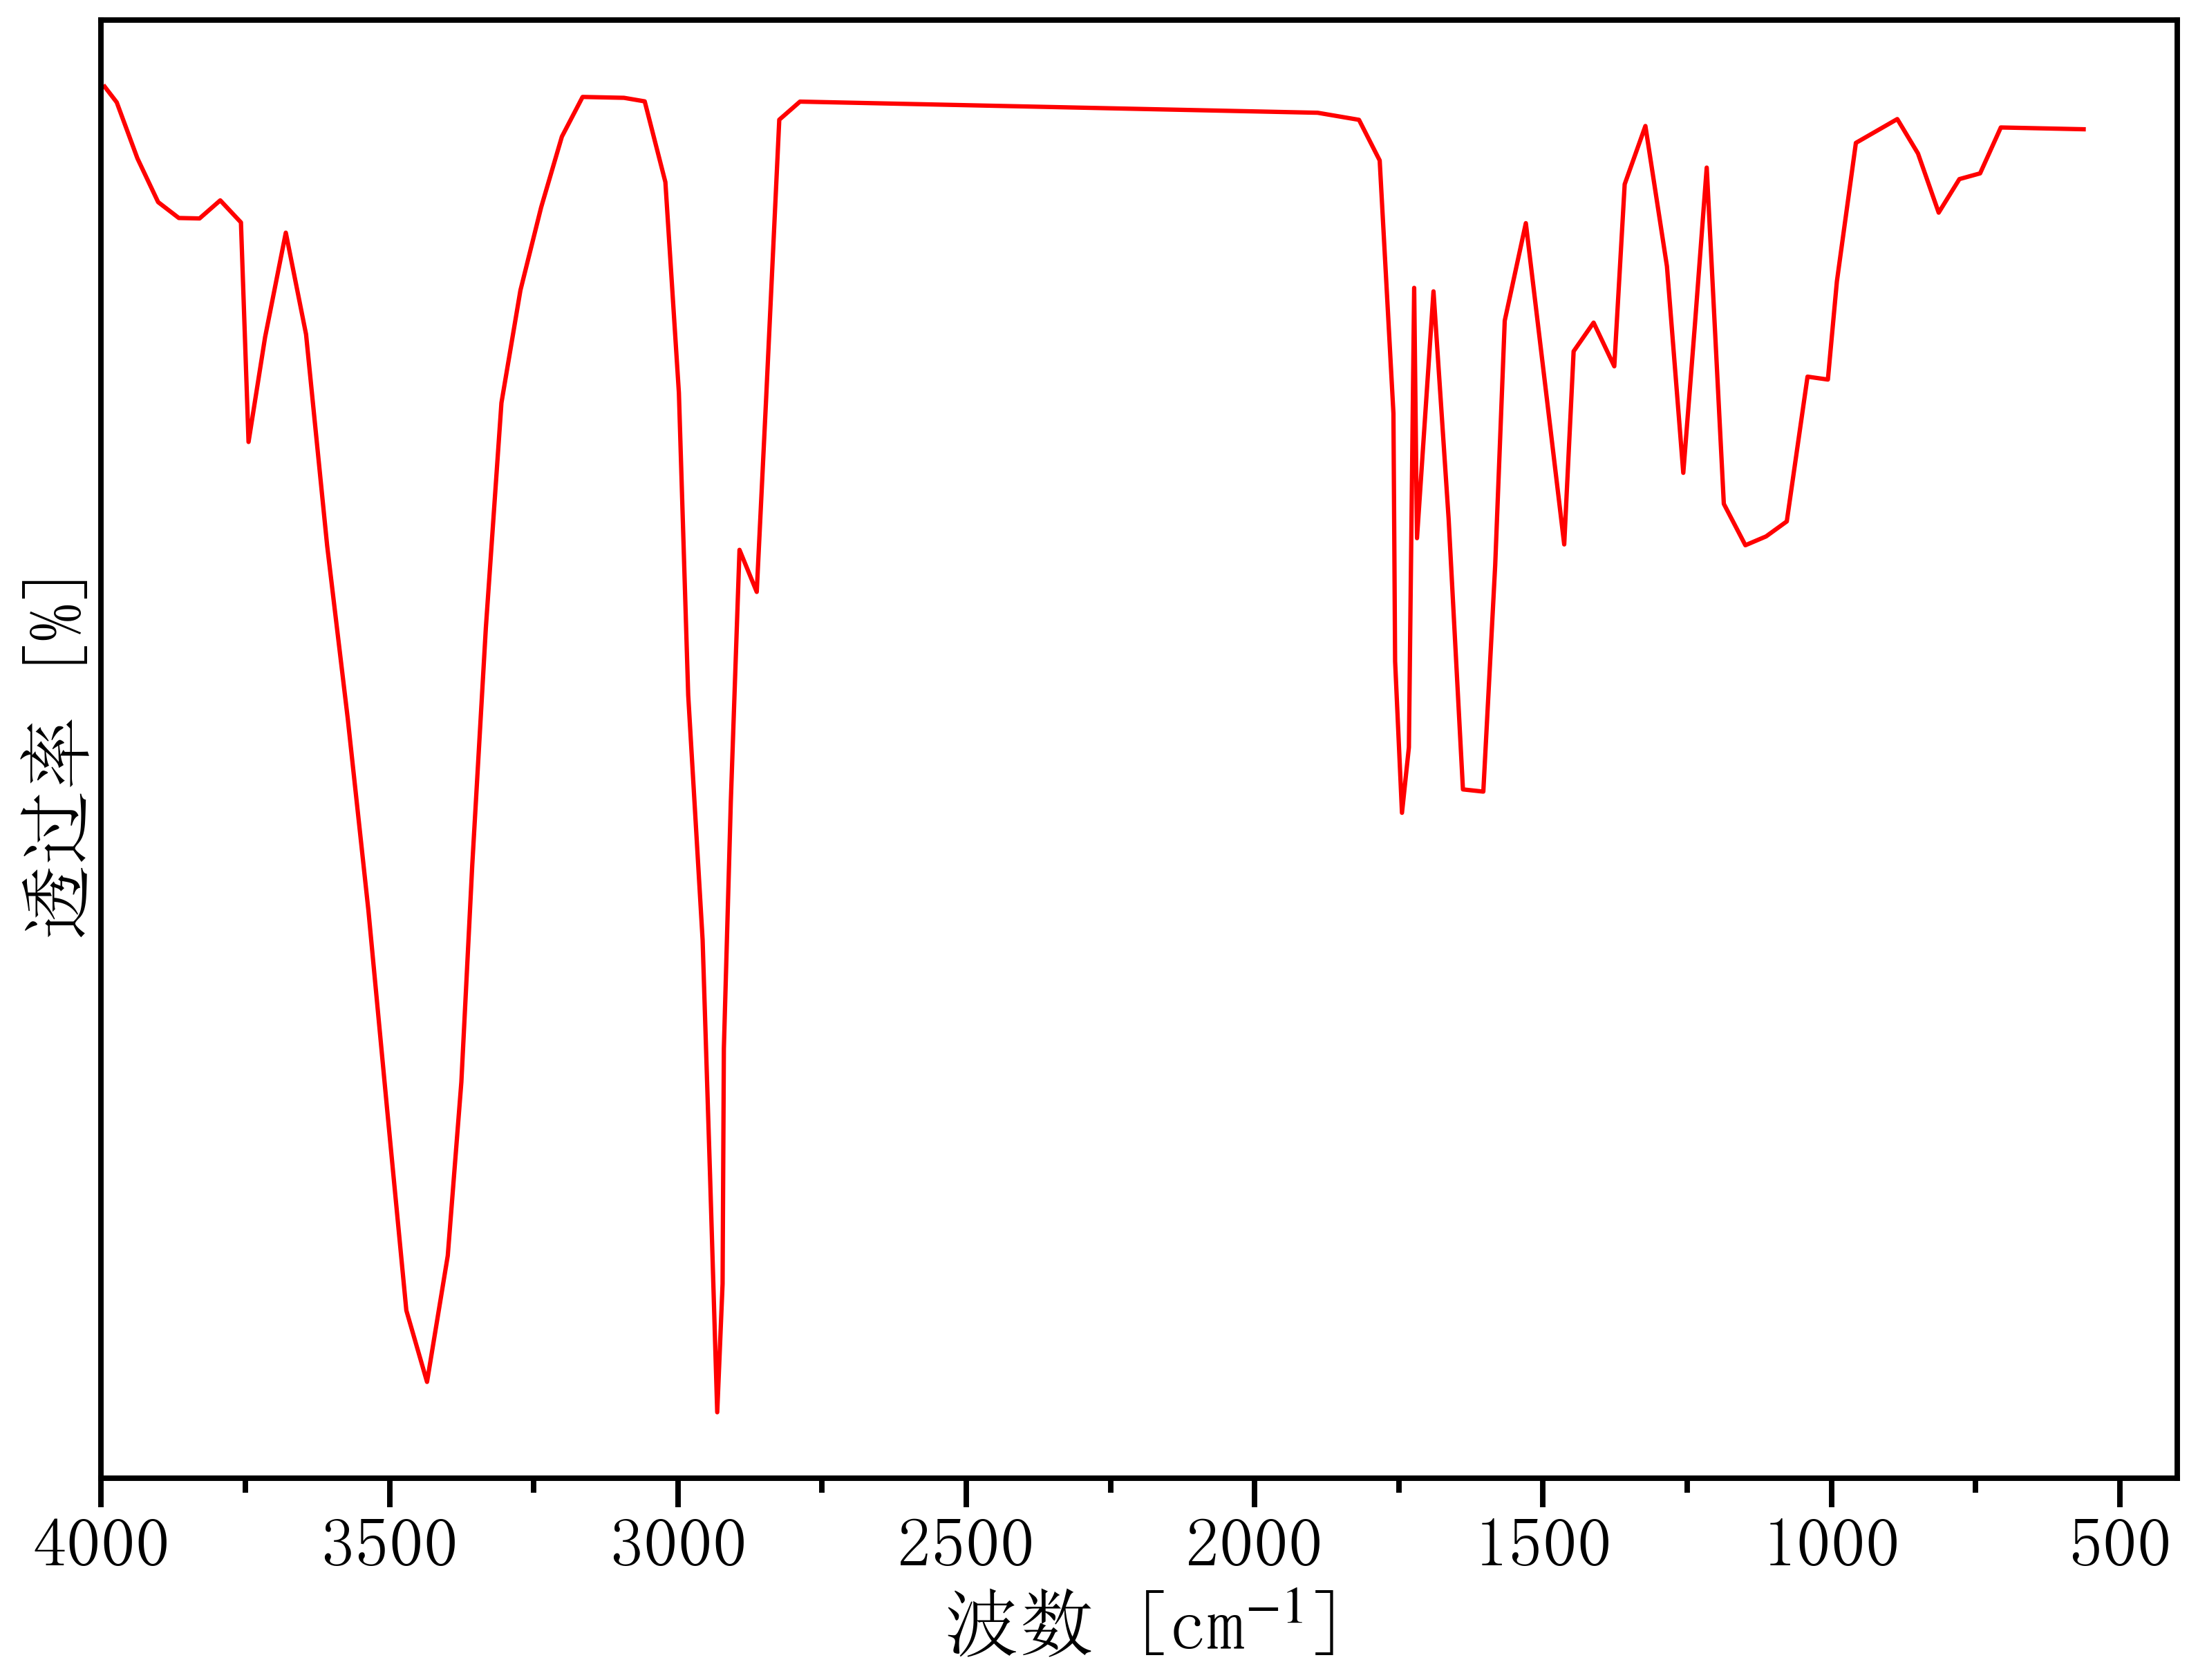

The data file committed next to this chart (first rows):
526.7449522152742, 45.51031719037568
3994, 45.76
3973, 45.66
3937, 45.31
3901, 45.04
3865, 44.94
3829, 44.94
3793, 45.05
3758, 44.91
3744, 43.54
3716, 44.19
3680, 44.85
3645, 44.21
3608, 42.89
3572, 41.8
3536, 40.6
3504, 39.34
3471, 38.1
3435, 37.66
3399, 38.45
3375, 39.53
3357, 40.89
3333, 42.37
3306, 43.78
3273, 44.49
3237, 45.01
3201, 45.45
3165, 45.7
3129, 45.69
3093, 45.69
3058, 45.67
3022, 45.16
2998, 43.84
2982, 41.95
2957, 40.42
2944, 38.95
2932, 37.47
2923, 38.27
2920, 39.74
2908, 41.29
2893, 42.86
2863, 42.6
2847, 43.79
2824, 45.55
2788, 45.67
2752, 45.66
2717, 45.66
2681, 45.66
2645, 45.66
2609, 45.65
2573, 45.65
2537, 45.65
2501, 45.64
2465, 45.64
2429, 45.64
2393, 45.64
2358, 45.63
2322, 45.63
2286, 45.63
2250, 45.62
2214, 45.62
... 55 more rows
